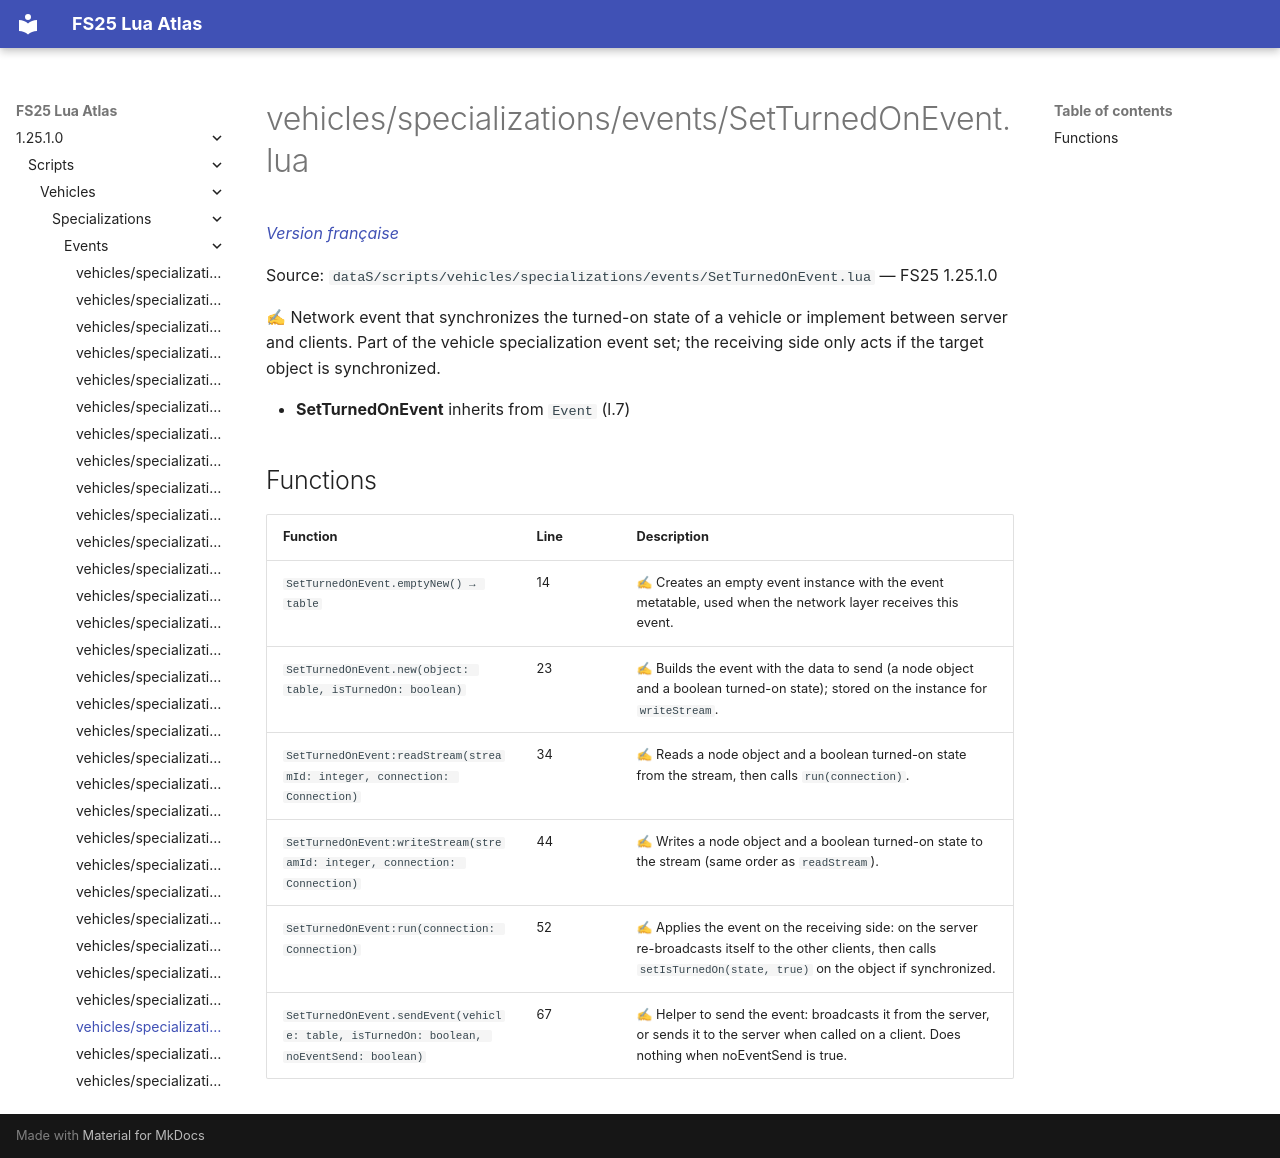

repository: Tim0219800/fs25-lua-atlas · page: 1.25.1.0/scripts/vehicles/specializations/events/SetTurnedOnEvent.html · generator: mkdocs

# vehicles/specializations/events/SetTurnedOnEvent.lua

*[Version française](../../../../fr/scripts/vehicles/specializations/events/SetTurnedOnEvent.md)*

Source: `dataS/scripts/vehicles/specializations/events/SetTurnedOnEvent.lua` — FS25 1.25.1.0

✍ Network event that synchronizes the turned-on state of a vehicle or implement between server and clients. Part of the vehicle specialization event set; the receiving side only acts if the target object is synchronized.

- **SetTurnedOnEvent** inherits from `Event` (l.7)

## Functions

| Function | Line | Description |
|---|---|---|
| `SetTurnedOnEvent.emptyNew() → table` | 14 | ✍ Creates an empty event instance with the event metatable, used when the network layer receives this event. |
| `SetTurnedOnEvent.new(object: table, isTurnedOn: boolean)` | 23 | ✍ Builds the event with the data to send (a node object and a boolean turned-on state); stored on the instance for `writeStream`. |
| `SetTurnedOnEvent:readStream(streamId: integer, connection: Connection)` | 34 | ✍ Reads a node object and a boolean turned-on state from the stream, then calls `run(connection)`. |
| `SetTurnedOnEvent:writeStream(streamId: integer, connection: Connection)` | 44 | ✍ Writes a node object and a boolean turned-on state to the stream (same order as `readStream`). |
| `SetTurnedOnEvent:run(connection: Connection)` | 52 | ✍ Applies the event on the receiving side: on the server re-broadcasts itself to the other clients, then calls `setIsTurnedOn(state, true)` on the object if synchronized. |
| `SetTurnedOnEvent.sendEvent(vehicle: table, isTurnedOn: boolean, noEventSend: boolean)` | 67 | ✍ Helper to send the event: broadcasts it from the server, or sends it to the server when called on a client. Does nothing when noEventSend is true. |
